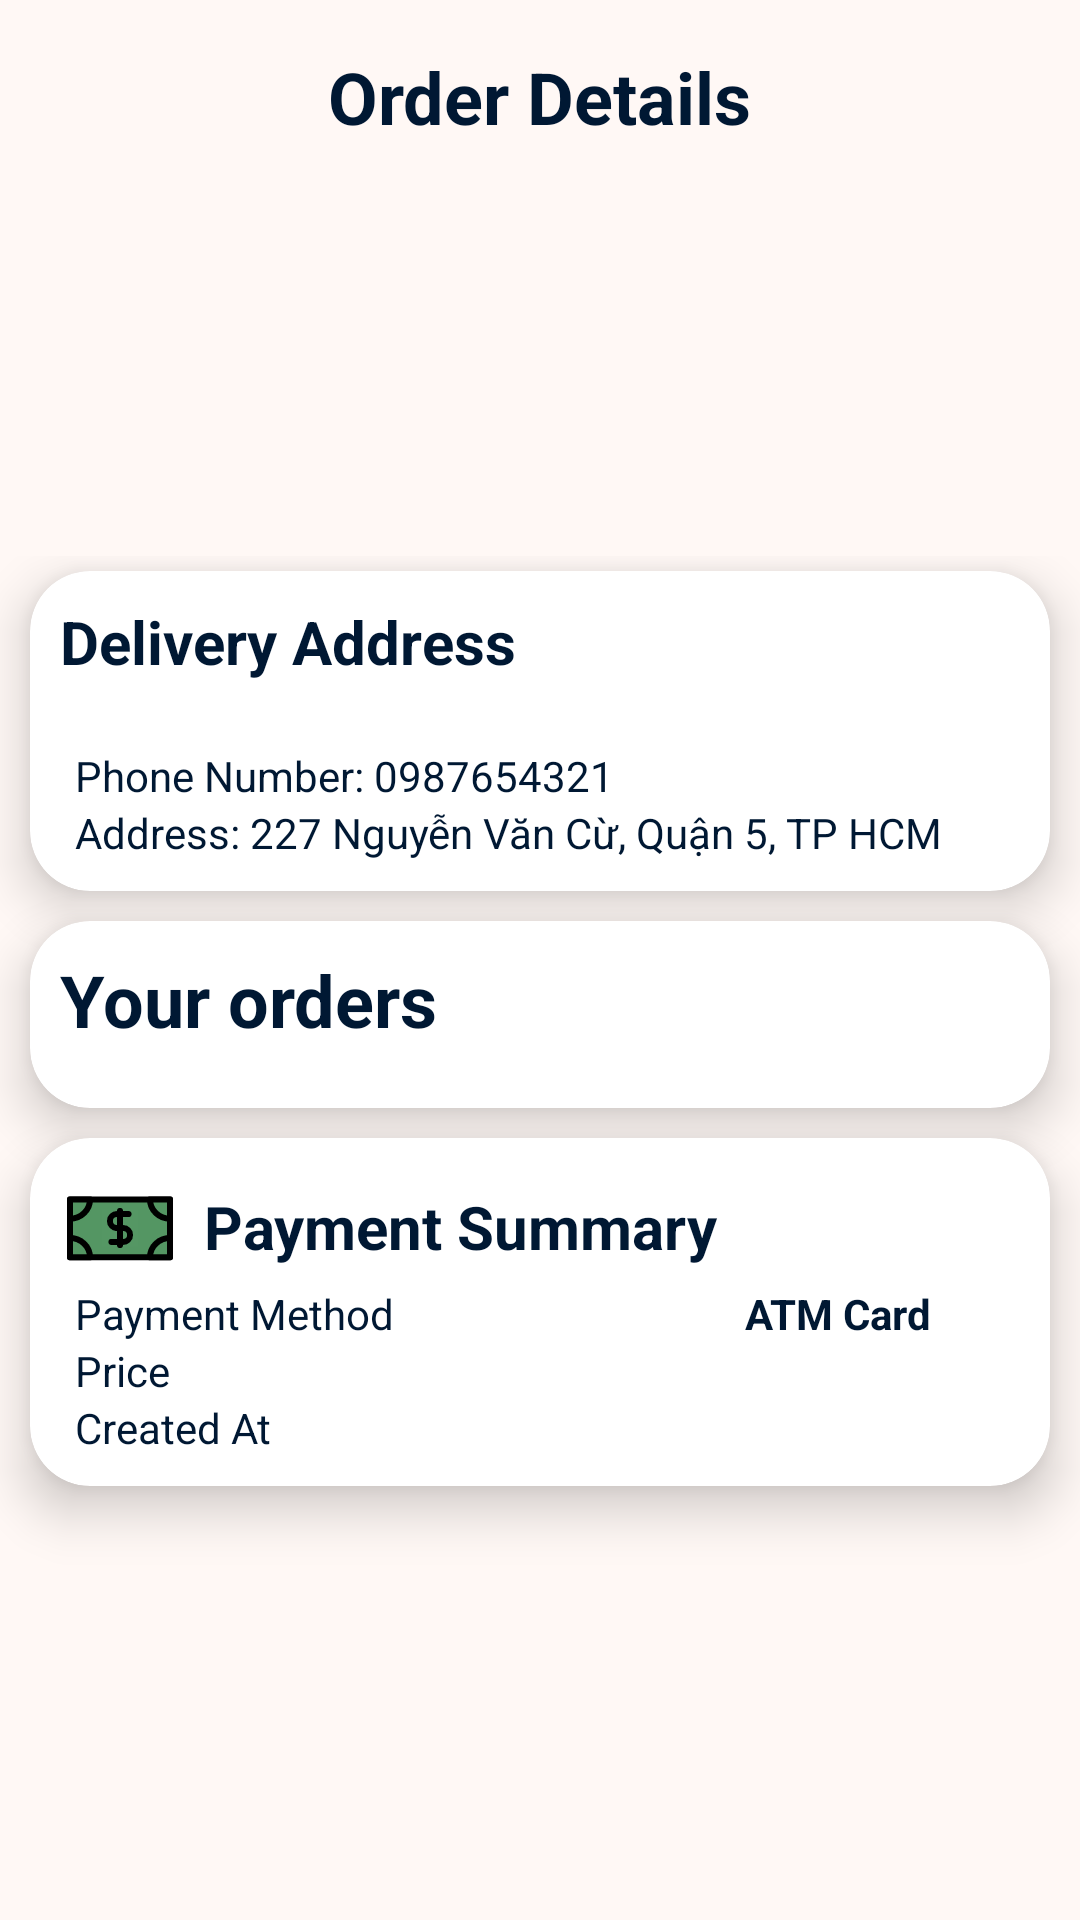

Layout XML and referenced resources for this Android screen:
<!-- AndroidManifest.xml: application theme Theme.SeSeCoffee -->
<!-- res/layout/order_detail.xml -->
<?xml version="1.0" encoding="utf-8"?>
<layout xmlns:android="http://schemas.android.com/apk/res/android"
    xmlns:app="http://schemas.android.com/apk/res-auto"
    xmlns:tools="http://schemas.android.com/tools">

    <LinearLayout
        android:layout_width="match_parent"
        android:layout_height="match_parent"
        android:orientation="vertical">

        <TextView
            android:id="@+id/textView5"
            android:layout_width="wrap_content"
            android:layout_height="wrap_content"
            android:layout_gravity="center_horizontal"
            android:layout_marginTop="16dp"
            android:text="Order Details"
            android:textColor="@color/textColor"
            android:textSize="24sp"
            android:textStyle="bold"
            app:layout_constraintEnd_toEndOf="parent"
            app:layout_constraintStart_toStartOf="parent"
            app:layout_constraintTop_toTopOf="parent" />

        <ImageView
            android:id="@+id/imageView"
            android:layout_width="118dp"
            android:layout_height="112dp"
            android:layout_gravity="center_horizontal|center_vertical"
            android:layout_marginTop="15dp"
            app:layout_constraintEnd_toEndOf="parent"
            app:layout_constraintHorizontal_bias="0.498"
            app:layout_constraintStart_toStartOf="parent"
            app:layout_constraintTop_toBottomOf="@+id/textView5"
            tools:srcCompat="@drawable/order_success" />

        <LinearLayout
            android:id="@+id/linearLayout2"
            android:layout_width="match_parent"
            android:layout_height="match_parent"
            android:layout_marginTop="10dp"
            android:orientation="vertical"
            app:layout_constraintTop_toBottomOf="@+id/imageView"
            tools:layout_editor_absoluteX="0dp">

            <androidx.cardview.widget.CardView
                android:id="@+id/cardView1"
                android:layout_width="match_parent"
                android:layout_height="wrap_content"

                android:layout_marginHorizontal="10dp"
                android:layout_marginVertical="5dp"
                android:background="@color/primary"
                android:backgroundTint="@color/white"
                app:cardCornerRadius="20dp"
                app:cardElevation="10dp">

                <LinearLayout
                    android:layout_width="match_parent"
                    android:layout_height="wrap_content"
                    android:layout_marginVertical="10dp"
                    android:orientation="vertical"
                    android:paddingHorizontal="10dp">

                    <TextView
                        android:id="@+id/textView6"
                        android:layout_width="wrap_content"
                        android:layout_height="wrap_content"
                        android:drawableLeft="@drawable/ic_order"
                        android:drawablePadding="8dp"
                        android:fillColor="@android:color/white"
                        android:shadowColor="#00E11212"
                        android:text="Delivery Address"
                        android:textColor="@color/textColor"
                        android:textSize="20sp"
                        android:textStyle="bold"
                        android:tint="@color/white" />

                    <TextView
                        android:id="@+id/fullNameOrder"
                        android:layout_width="wrap_content"
                        android:layout_height="wrap_content"
                        android:backgroundTint="#65B741"
                        android:paddingStart="5dp"
                        android:textColor="@color/textColor"
                        android:textSize="16sp"
                        android:textStyle="bold" />

                    <TextView
                        android:id="@+id/phoneNumber"
                        android:layout_width="match_parent"
                        android:layout_height="wrap_content"
                        android:paddingStart="5dp"
                        android:text="Phone Number: 0987654321"
                        android:textColor="@color/textColor" />

                    <TextView
                        android:id="@+id/address"
                        android:layout_width="match_parent"
                        android:layout_height="wrap_content"
                        android:paddingStart="5dp"
                        android:text="Address: 227 Nguyễn Văn Cừ, Quận 5, TP HCM "
                        android:textColor="@color/textColor" />
                </LinearLayout>

            </androidx.cardview.widget.CardView>

            <androidx.cardview.widget.CardView
                android:id="@+id/cardView2"
                android:layout_width="match_parent"
                android:layout_height="wrap_content"
                android:layout_marginHorizontal="10dp"
                android:layout_marginVertical="5dp"
                android:backgroundTint="@color/white"
                app:cardCornerRadius="20dp"
                app:cardElevation="10dp">

                <LinearLayout
                    android:layout_width="match_parent"
                    android:layout_height="wrap_content"
                    android:layout_marginVertical="10dp"
                    android:backgroundTint="#65B741"
                    android:orientation="vertical"
                    android:paddingHorizontal="10dp">

                    <TextView
                        android:id="@+id/textView10"
                        android:layout_width="match_parent"
                        android:layout_height="wrap_content"
                        android:drawableLeft="@drawable/ic_redeem"
                        android:drawablePadding="8dp"
                        android:gravity="center_vertical"
                        android:paddingBottom="10dp"
                        android:text="Your orders"
                        android:textColor="@color/textColor"
                        android:textSize="24sp"
                        android:textStyle="bold" />


                    <androidx.recyclerview.widget.RecyclerView
                        android:id="@+id/listOrderItem"
                        class="androidx.appcompat.app.AlertController$RecycleListView"
                        android:layout_width="match_parent"
                        android:layout_height="match_parent"
                        android:paddingStart="5dp" />

                </LinearLayout>
            </androidx.cardview.widget.CardView>

            <androidx.cardview.widget.CardView
                android:id="@+id/cardView3"
                android:layout_width="match_parent"
                android:layout_height="wrap_content"
                android:layout_marginHorizontal="10dp"
                android:layout_marginVertical="5dp"
                android:backgroundTint="@color/white"
                app:cardCornerRadius="20dp"
                app:cardElevation="10dp">

                <LinearLayout
                    android:layout_width="match_parent"
                    android:layout_height="wrap_content"
                    android:layout_marginVertical="10dp"
                    android:orientation="vertical"
                    android:paddingHorizontal="10dp">

                    <TextView
                        android:id="@+id/textView11"
                        android:layout_width="match_parent"
                        android:layout_height="wrap_content"
                        android:drawableLeft="@drawable/cash"
                        android:drawablePadding="8dp"
                        android:gravity="center_vertical"
                        android:text="Payment Summary"
                        android:textColor="@color/textColor"
                        android:textSize="20sp"
                        android:textStyle="bold" />

                    <TableLayout
                        android:layout_width="match_parent"
                        android:layout_height="wrap_content"
                        android:paddingStart="5dp">

                        <TableRow
                            android:layout_width="match_parent"
                            android:layout_height="match_parent">

                            <TextView
                                android:layout_width="wrap_content"
                                android:layout_height="wrap_content"
                                android:layout_weight="4"
                                android:text="Payment Method"
                                android:textColor="@color/textColor" />

                            <TextView
                                android:id="@+id/paymentMethod"
                                android:layout_width="wrap_content"
                                android:layout_height="wrap_content"
                                android:layout_weight="1"
                                android:text="ATM Card"
                                android:textColor="@color/textColor"
                                android:textStyle="bold" />
                        </TableRow>

                        <TableRow
                            android:layout_width="match_parent"
                            android:layout_height="match_parent">

                            <TextView
                                android:layout_width="wrap_content"
                                android:layout_height="wrap_content"
                                android:layout_weight="4"
                                android:text="Price"
                                android:textColor="@color/textColor" />

                            <TextView
                                android:id="@+id/price"
                                android:layout_width="wrap_content"
                                android:layout_height="wrap_content"
                                android:layout_weight="1"
                                android:text=""
                                android:textColor="@color/textColor"
                                android:textStyle="bold" />
                        </TableRow>

                        <TableRow
                            android:layout_width="match_parent"
                            android:layout_height="match_parent">

                            <TextView
                                android:layout_width="wrap_content"
                                android:layout_height="wrap_content"
                                android:layout_weight="4"
                                android:text="Created At"
                                android:textColor="@color/textColor" />

                            <TextView
                                android:id="@+id/createdAt"
                                android:layout_width="wrap_content"
                                android:layout_height="wrap_content"
                                android:layout_weight="1"
                                android:text=""
                                android:textColor="@color/textColor"
                                android:textStyle="bold" />
                        </TableRow>
                    </TableLayout>


                </LinearLayout>
            </androidx.cardview.widget.CardView>
        </LinearLayout>
    </LinearLayout>

</layout>
<!-- resources referenced by this layout -->
<resources>
  <color name="primary">#AE6524</color>
  <color name="textColor">#001833</color>
  <color name="white">#FFFFFFFF</color>
  <style name="Theme.SeSeCoffee" parent="Base.Theme.SeSeCoffee" />
  <color name="md_theme_primary">#895120</color>
  <color name="md_theme_onPrimary">#FFFFFF</color>
  <color name="md_theme_primaryContainer">#FFDCC4</color>
  <color name="md_theme_onPrimaryContainer">#2F1400</color>
  <color name="md_theme_secondary">#745944</color>
  <color name="md_theme_onSecondary">#FFFFFF</color>
  <color name="md_theme_secondaryContainer">#FFDCC4</color>
  <color name="md_theme_onSecondaryContainer">#2A1707</color>
  <color name="md_theme_tertiary">#5D6236</color>
  <color name="md_theme_onTertiary">#FFFFFF</color>
  <color name="md_theme_tertiaryContainer">#E2E7AF</color>
  <color name="md_theme_onTertiaryContainer">#1A1D00</color>
  <color name="md_theme_error">#BA1A1A</color>
  <color name="md_theme_onError">#FFFFFF</color>
  <color name="md_theme_errorContainer">#FFDAD6</color>
  <color name="md_theme_onErrorContainer">#410002</color>
  <color name="md_theme_background">#FFF8F5</color>
  <color name="md_theme_onBackground">#221A14</color>
  <color name="md_theme_surface">#FFF8F5</color>
  <color name="md_theme_onSurface">#221A14</color>
  <color name="md_theme_surfaceVariant">#F3DFD2</color>
  <color name="md_theme_onSurfaceVariant">#51443B</color>
  <color name="md_theme_outline">#84746A</color>
  <color name="md_theme_outlineVariant">#D6C3B7</color>
  <color name="md_theme_inverseSurface">#382F28</color>
  <color name="md_theme_inverseOnSurface">#FEEEE4</color>
  <color name="md_theme_inversePrimary">#FFB780</color>
  <color name="md_theme_primaryFixed">#FFDCC4</color>
  <color name="md_theme_onPrimaryFixed">#2F1400</color>
  <color name="md_theme_primaryFixedDim">#FFB780</color>
  <color name="md_theme_onPrimaryFixedVariant">#6D3A09</color>
  <color name="md_theme_secondaryFixed">#FFDCC4</color>
  <color name="md_theme_onSecondaryFixed">#2A1707</color>
  <color name="md_theme_secondaryFixedDim">#E4BFA7</color>
  <color name="md_theme_onSecondaryFixedVariant">#5B412F</color>
  <color name="md_theme_tertiaryFixed">#E2E7AF</color>
  <color name="md_theme_onTertiaryFixed">#1A1D00</color>
  <color name="md_theme_tertiaryFixedDim">#C6CB95</color>
  <color name="md_theme_onTertiaryFixedVariant">#454A20</color>
  <color name="md_theme_surfaceDim">#E7D7CE</color>
  <color name="md_theme_surfaceBright">#FFF8F5</color>
  <color name="md_theme_surfaceContainerLowest">#FFFFFF</color>
  <color name="md_theme_surfaceContainerLow">#FFF1E9</color>
  <color name="md_theme_surfaceContainer">#FBEBE1</color>
  <color name="md_theme_surfaceContainerHigh">#F5E5DC</color>
  <color name="md_theme_surfaceContainerHighest">#F0DFD6</color>
</resources>
